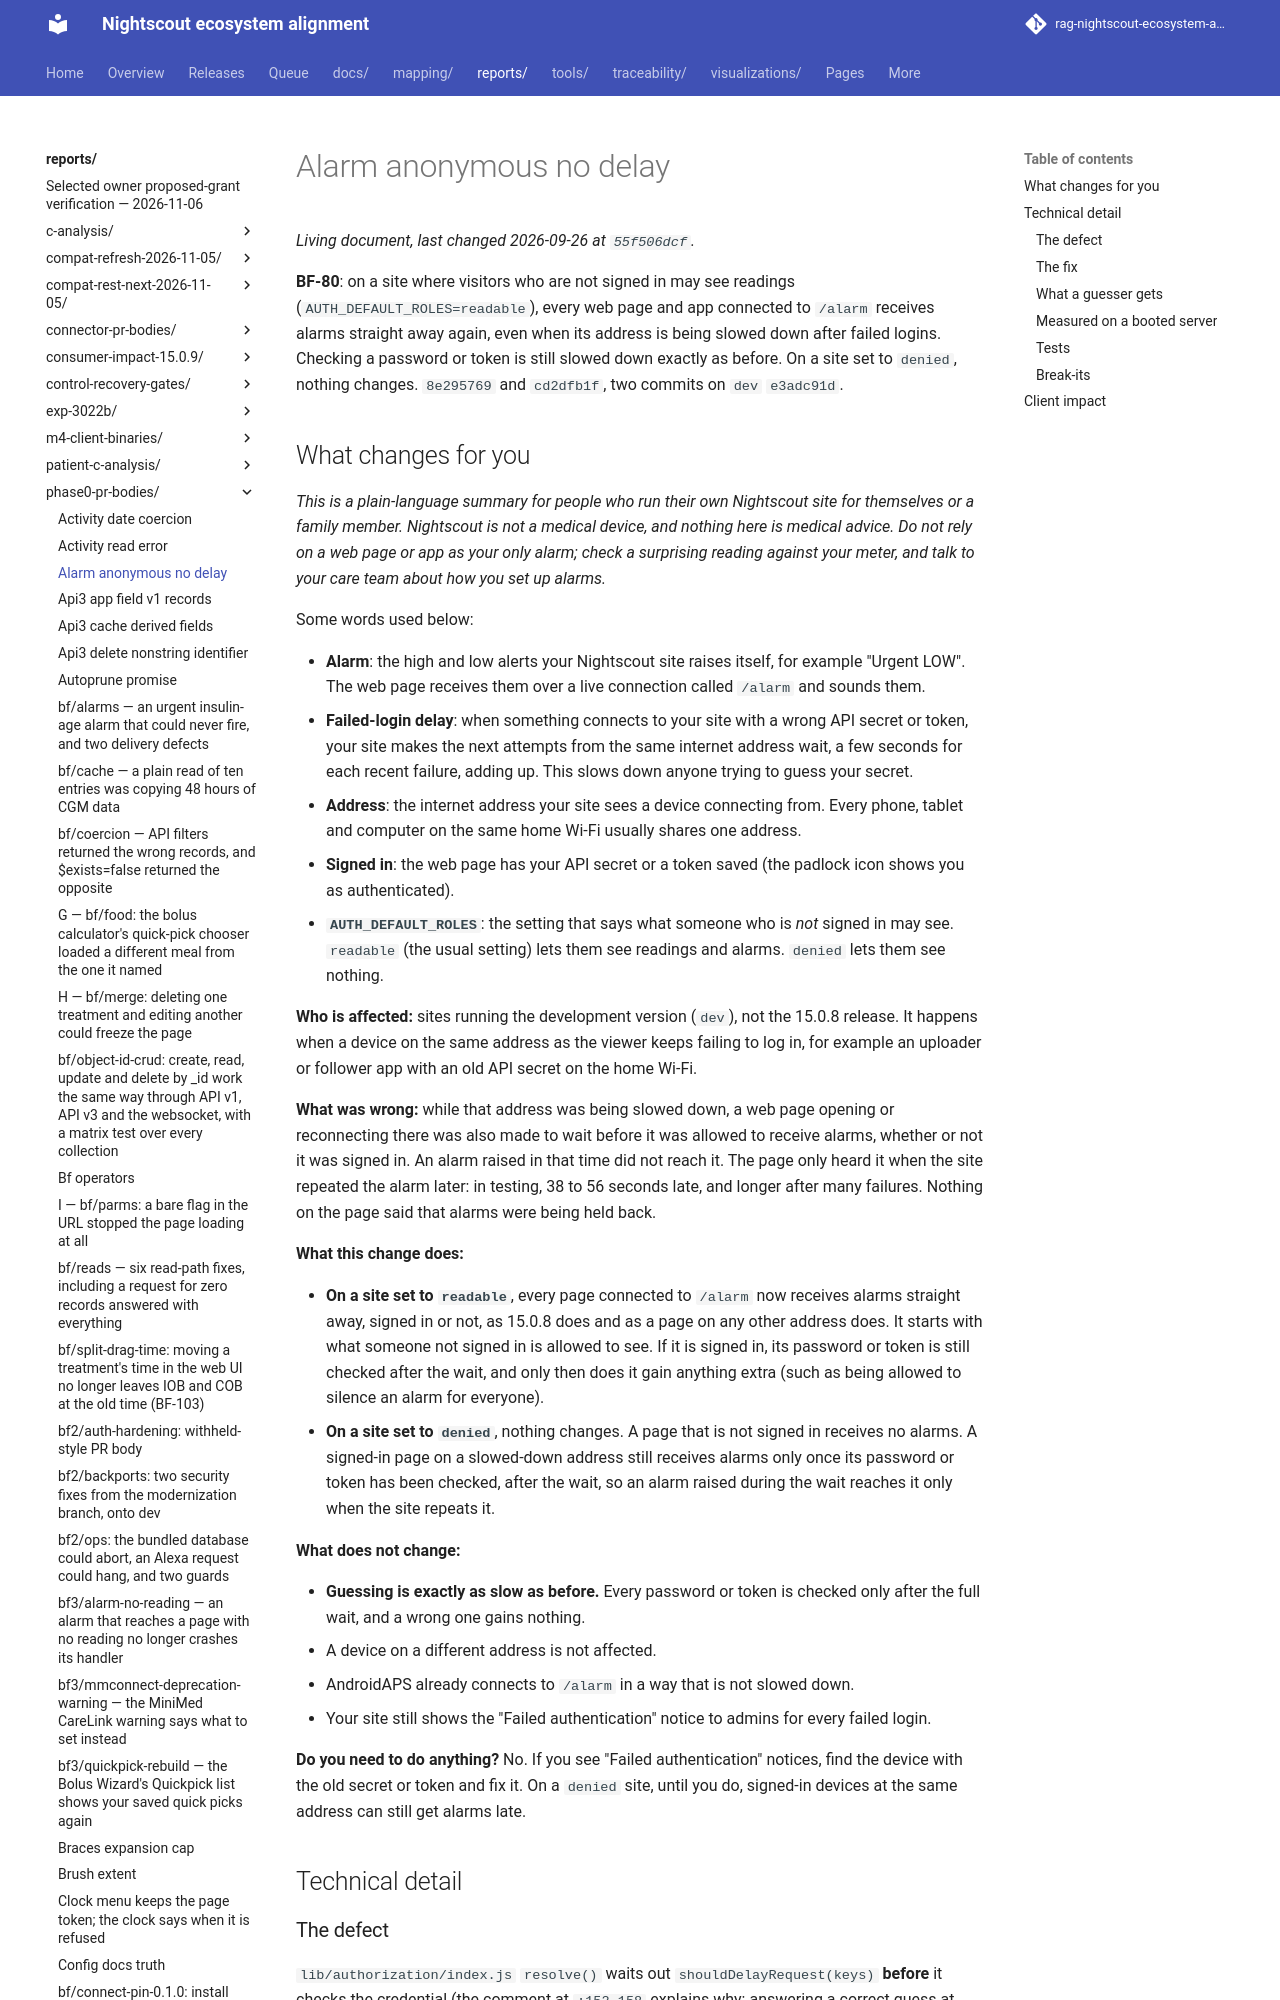

repository: bewest/rag-nightscout-ecosystem-alignment · page: reports/phase0-pr-bodies/alarm-anonymous-no-delay.html · generator: mkdocs

<!-- Body for bf/alarm-anonymous-no-delay at cd2dfb1f (two commits on origin/dev e3adc91d: 8e295769, cd2dfb1f), 2026-09-26. This comment is hidden on GitHub. Opened as #8779; merged into dev 2026-09-26 as 750801a9; the live body matches this file apart from this comment and the footer. -->
**BF-80**: on a site where visitors who are not signed in may see readings (`AUTH_DEFAULT_ROLES=readable`), every web page and app connected to `/alarm` receives alarms straight away again, even when its address is being slowed down after failed logins. Checking a password or token is still slowed down exactly as before. On a site set to `denied`, nothing changes. `8e295769` and `cd2dfb1f`, two commits on `dev` `e3adc91d`.

## What changes for you

*This is a plain-language summary for people who run their own Nightscout site for themselves or a family member. Nightscout is not a medical device, and nothing here is medical advice. Do not rely on a web page or app as your only alarm; check a surprising reading against your meter, and talk to your care team about how you set up alarms.*

Some words used below:

- **Alarm**: the high and low alerts your Nightscout site raises itself, for example "Urgent LOW". The web page receives them over a live connection called `/alarm` and sounds them.
- **Failed-login delay**: when something connects to your site with a wrong API secret or token, your site makes the next attempts from the same internet address wait, a few seconds for each recent failure, adding up. This slows down anyone trying to guess your secret.
- **Address**: the internet address your site sees a device connecting from. Every phone, tablet and computer on the same home Wi-Fi usually shares one address.
- **Signed in**: the web page has your API secret or a token saved (the padlock icon shows you as authenticated).
- **`AUTH_DEFAULT_ROLES`**: the setting that says what someone who is *not* signed in may see. `readable` (the usual setting) lets them see readings and alarms. `denied` lets them see nothing.

**Who is affected:** sites running the development version (`dev`), not the 15.0.8 release. It happens when a device on the same address as the viewer keeps failing to log in, for example an uploader or follower app with an old API secret on the home Wi-Fi.

**What was wrong:** while that address was being slowed down, a web page opening or reconnecting there was also made to wait before it was allowed to receive alarms, whether or not it was signed in. An alarm raised in that time did not reach it. The page only heard it when the site repeated the alarm later: in testing, 38 to 56 seconds late, and longer after many failures. Nothing on the page said that alarms were being held back.

**What this change does:**

- **On a site set to `readable`**, every page connected to `/alarm` now receives alarms straight away, signed in or not, as 15.0.8 does and as a page on any other address does. It starts with what someone not signed in is allowed to see. If it is signed in, its password or token is still checked after the wait, and only then does it gain anything extra (such as being allowed to silence an alarm for everyone).
- **On a site set to `denied`**, nothing changes. A page that is not signed in receives no alarms. A signed-in page on a slowed-down address still receives alarms only once its password or token has been checked, after the wait, so an alarm raised during the wait reaches it only when the site repeats it.

**What does not change:**

- **Guessing is exactly as slow as before.** Every password or token is checked only after the full wait, and a wrong one gains nothing.
- A device on a different address is not affected.
- AndroidAPS already connects to `/alarm` in a way that is not slowed down.
- Your site still shows the "Failed authentication" notice to admins for every failed login.

**Do you need to do anything?** No. If you see "Failed authentication" notices, find the device with the old secret or token and fix it. On a `denied` site, until you do, signed-in devices at the same address can still get alarms late.

## Technical detail
